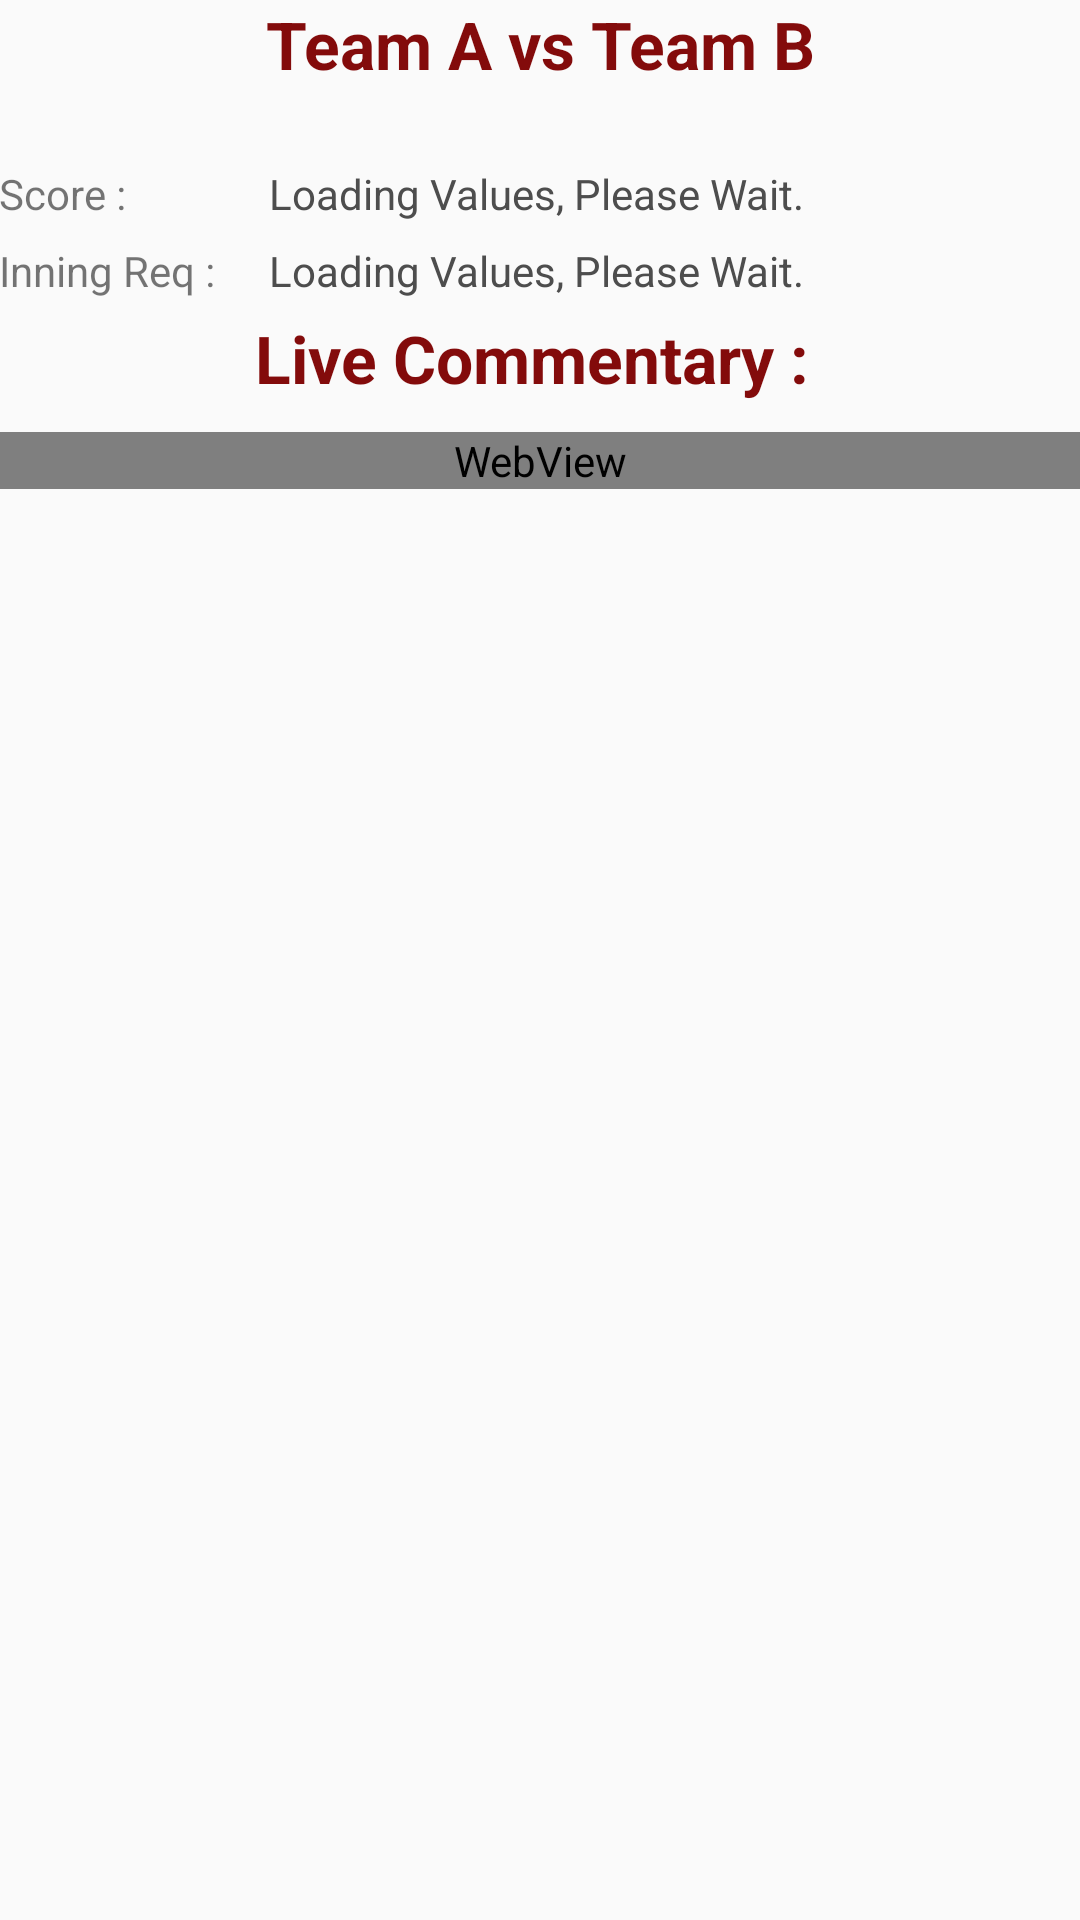

Here is an Android app screen rendered from its layout file. Give the layout XML and the strings, colors and styles it references.
<!-- AndroidManifest.xml: application theme AppTheme -->
<!-- res/layout/activity_score.xml -->
<?xml version="1.0" encoding="utf-8"?>
<LinearLayout xmlns:android="http://schemas.android.com/apk/res/android"
    xmlns:tools="http://schemas.android.com/tools"
    android:id="@+id/activity_score"
    android:layout_width="match_parent"
    android:layout_height="match_parent"
    android:paddingBottom="@dimen/activity_vertical_margin"
    android:paddingLeft="@dimen/activity_horizontal_margin"
    android:paddingRight="@dimen/activity_horizontal_margin"
    android:paddingTop="@dimen/activity_vertical_margin"
    android:orientation="vertical"
    tools:context="com.arnaw.cricscore.ScoreActivity">






    <TextView
        android:layout_width="match_parent"
        android:layout_height="wrap_content"
        android:gravity="center"
        android:text="Team A vs Team B"
        android:textSize="22dp"
        android:id="@+id/teams"
        android:textColor="#830b0b"

        android:textStyle="bold"

        />
    <TextView
        android:layout_width="match_parent"
        android:layout_height="wrap_content"
        android:textAlignment="center"
        android:textStyle="bold"
        android:textColor="#000066"
        android:id="@+id/scoreshort"
        />
    <LinearLayout
        android:layout_width="match_parent"
        android:layout_height="wrap_content"
        android:orientation="horizontal"
        >
        <TextView
            android:layout_width="0dp"
            android:layout_weight="1"
            android:layout_height="wrap_content"
            android:maxLines="2"

            android:layout_marginTop="20px"
            android:id="@+id/lscore"

            android:text="Score : "

            />
        <TextView
            android:layout_width="0dp"
            android:layout_weight="3"
            android:layout_height="wrap_content"
            android:maxLines="5"

            android:layout_marginTop="20px"
            android:id="@+id/scard"

            android:text="Loading Values, Please Wait."
            android:textColor="#4d4d4d"

            />
    </LinearLayout>

    <LinearLayout
        android:layout_width="match_parent"
        android:layout_height="wrap_content"
        android:orientation="horizontal"
        >
        <TextView
            android:layout_width="0dp"
            android:layout_weight="1"
            android:maxLines="2"
            android:layout_height="wrap_content"

            android:layout_marginTop="20px"
            android:id="@+id/linnr"

            android:text="Inning Req : "

            />
        <TextView
            android:layout_width="0dp"
            android:layout_weight="3"
            android:layout_height="wrap_content"
            android:maxLines="5"

            android:layout_marginTop="20px"
            android:id="@+id/innr"

            android:text="Loading Values, Please Wait."

            android:textColor="#4d4d4d"
            />
    </LinearLayout>



    <LinearLayout
        android:layout_width="match_parent"
        android:layout_height="match_parent"
        android:orientation="vertical"

        >
        <TextView
            android:layout_width="match_parent"
            android:layout_height="wrap_content"
            android:gravity="center"
            android:text="Live Commentary : "
            android:textSize="22dp"
            android:layout_marginTop="5dp"
            android:layout_marginBottom="10dp"


            android:textColor="#830b0b"

            android:textStyle="bold"

            />
        <WebView
            android:layout_width="match_parent"
            android:layout_height="wrap_content"

            android:id="@+id/comment_wv"
            ></WebView>


    </LinearLayout>





</LinearLayout>
<!-- resources referenced by this layout -->
<resources>
  <style name="AppTheme" parent="Theme.AppCompat.Light.NoActionBar">
          
          <item name="colorPrimary">@color/colorPrimary</item>
          <item name="colorPrimaryDark">@color/colorPrimaryDark</item>
          <item name="colorAccent">@color/colorAccent</item>
          <item name="android:windowNoTitle">true</item>
          <item name="android:windowFullscreen">true</item>
      </style>
  <!-- not gathered from this repository: default colours our renderer supplied (Android Studio template values) -->
  <color name="colorPrimary">#FF6200EE</color>
  <color name="colorPrimaryDark">#FF3700B3</color>
  <color name="colorAccent">#FF03DAC5</color>
</resources>
